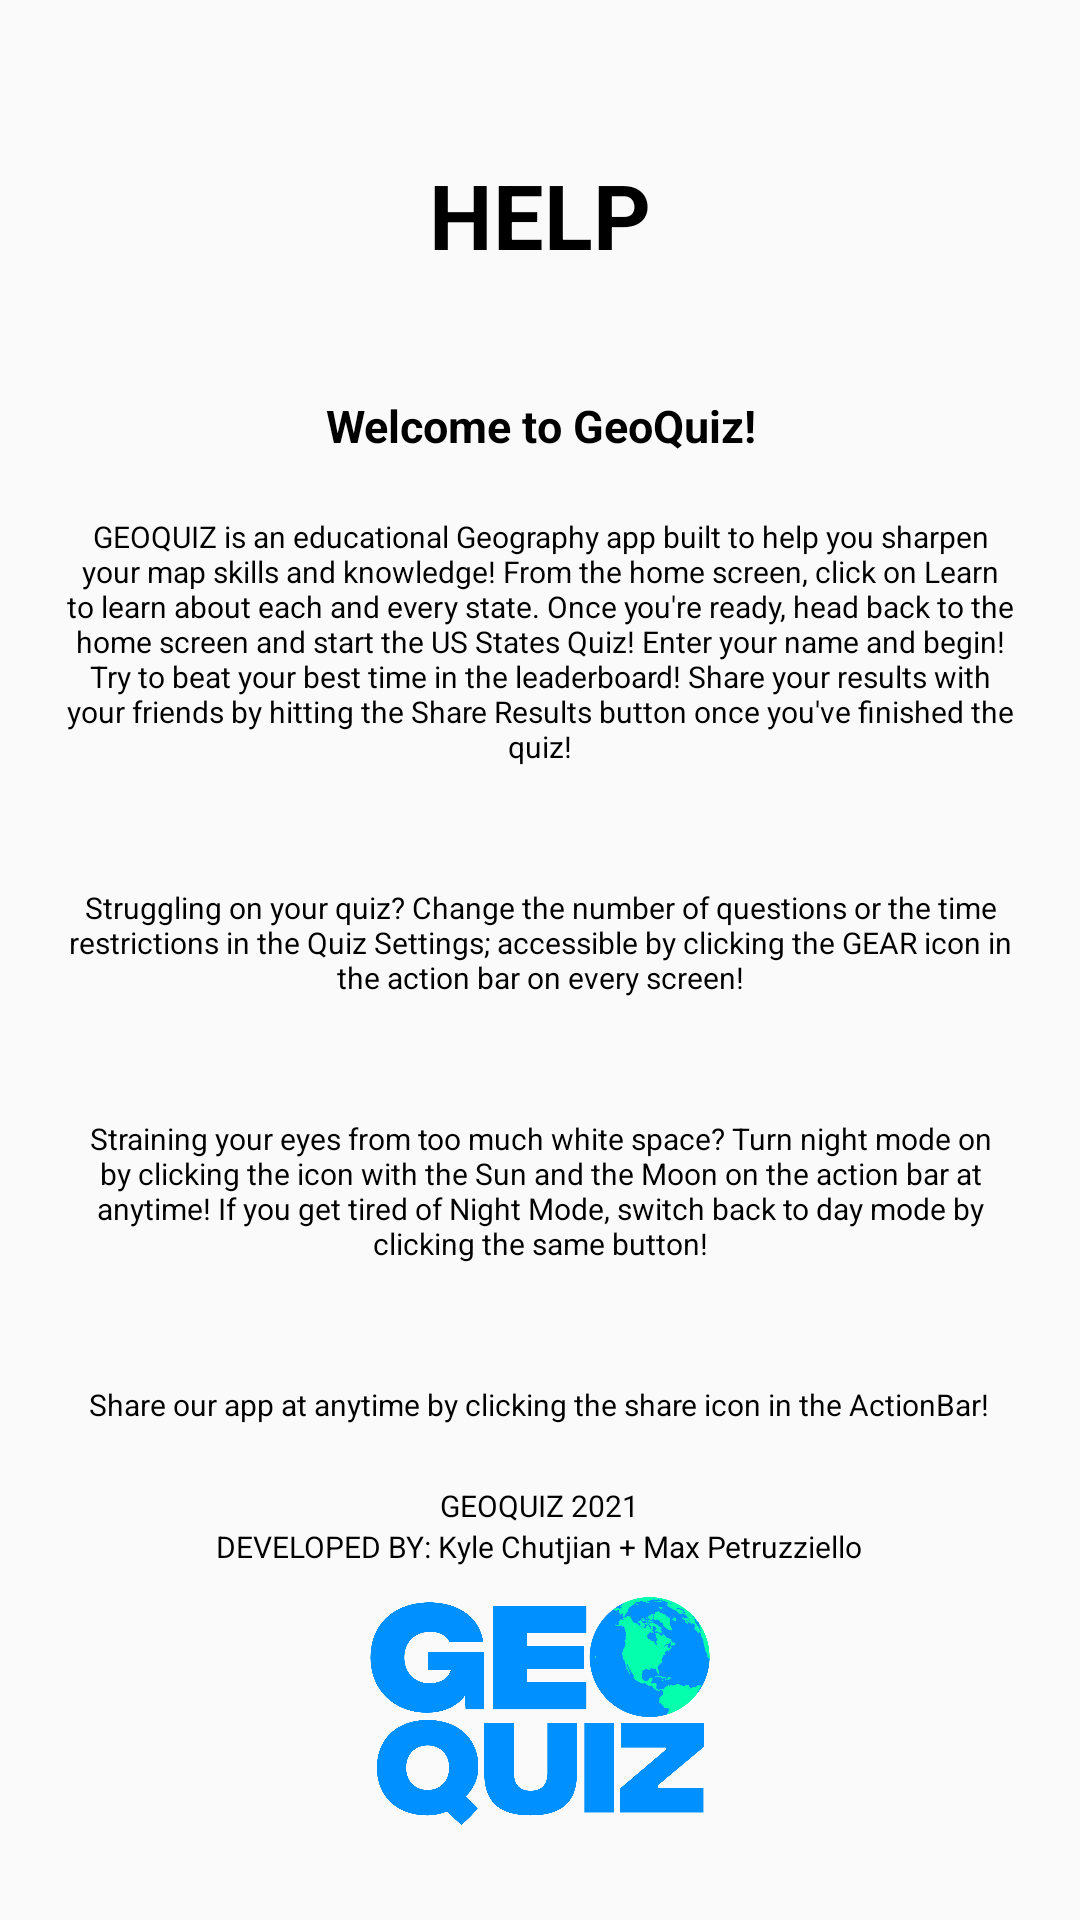

This screen was rendered from an Android layout file. Write that file and the resources it references.
<!-- AndroidManifest.xml: application theme AppTheme -->
<!-- res/layout/fragment_help.xml -->
<?xml version="1.0" encoding="utf-8"?>
<LinearLayout xmlns:android="http://schemas.android.com/apk/res/android"
    xmlns:tools="http://schemas.android.com/tools"
    android:layout_width="match_parent"
    android:layout_height="match_parent"
    android:layout_gravity="center"
    android:gravity="center"
    android:orientation="vertical"
    tools:context=".HelpFragment">


    <TextView
        android:layout_marginTop="20dp"
        android:layout_width="wrap_content"
        android:layout_height="wrap_content"
        android:layout_gravity="center_horizontal"
        android:gravity="center_horizontal"
        android:text="HELP"
        android:textColor="@color/textColor"
        android:textSize="30sp"
        android:textStyle="bold" />

    <TextView
        android:layout_marginTop="40dp"
        android:layout_width="wrap_content"
        android:layout_height="wrap_content"
        android:layout_gravity="center_horizontal"
        android:gravity="center_horizontal"
        android:text="Welcome to GeoQuiz!"
        android:textColor="@color/textColor"
        android:textSize="15sp"
        android:textStyle="bold" />

    <TextView
        android:layout_marginTop="0dp"
        android:padding="20dp"
        android:layout_width="wrap_content"
        android:layout_height="wrap_content"
        android:layout_gravity="center_horizontal"
        android:gravity="center_horizontal"
        android:text="GEOQUIZ is an educational Geography app built to help you sharpen your map skills and knowledge! From the home screen, click on Learn to learn about each and every state. Once you're ready, head back to the home screen and start the US States Quiz! Enter your name and begin! Try to beat your best time in the leaderboard! Share your results with your friends by hitting the Share Results button once you've finished the quiz!"
        android:textColor="@color/textColor"
        android:textSize="10sp"
         />

    <TextView
        android:layout_marginTop="0dp"
        android:padding="20dp"
        android:layout_width="wrap_content"
        android:layout_height="wrap_content"
        android:layout_gravity="center_horizontal"
        android:gravity="center_horizontal"
        android:text="Struggling on your quiz? Change the number of questions or the time restrictions in the Quiz Settings; accessible by clicking the GEAR icon in the action bar on every screen!"
        android:textColor="@color/textColor"
        android:textSize="10sp"
        />

    <TextView
        android:layout_marginTop="0dp"
        android:padding="20dp"
        android:layout_width="wrap_content"
        android:layout_height="wrap_content"
        android:layout_gravity="center_horizontal"
        android:gravity="center_horizontal"
        android:text="Straining your eyes from too much white space? Turn night mode on by clicking the icon with the Sun and the Moon on the action bar at anytime! If you get tired of Night Mode, switch back to day mode by clicking the same button!"
        android:textColor="@color/textColor"
        android:textSize="10sp"
        />

    <TextView
        android:layout_marginTop="0dp"
        android:padding="20dp"
        android:layout_width="wrap_content"
        android:layout_height="wrap_content"
        android:layout_gravity="center_horizontal"
        android:gravity="center_horizontal"
        android:text="Share our app at anytime by clicking the share icon in the ActionBar!"
        android:textColor="@color/textColor"
        android:textSize="10sp"
        />

    <TextView
        android:layout_marginTop="0dp"
        android:padding="0dp"
        android:layout_width="wrap_content"
        android:layout_height="wrap_content"
        android:layout_gravity="center_horizontal"
        android:gravity="center_horizontal"
        android:text="GEOQUIZ 2021"
        android:textColor="@color/textColor"
        android:textSize="10sp"
        />

    <TextView
        android:layout_marginTop="0dp"
        android:padding="0dp"
        android:layout_width="wrap_content"
        android:layout_height="wrap_content"
        android:layout_gravity="center_horizontal"
        android:gravity="center_horizontal"
        android:text="DEVELOPED BY: Kyle Chutjian + Max Petruzziello"
        android:textColor="@color/textColor"
        android:textSize="10sp"
        />

    <ImageView
        android:layout_marginTop="10dp"
        android:layout_gravity="center_horizontal"
        android:layout_width="126dp"
        android:layout_height="76dp"
        android:src="@drawable/geoquiz" />


</LinearLayout>
<!-- resources referenced by this layout -->
<resources>
  <color name="textColor">#000000</color>
  <!-- drawable geoquiz: png bitmap (drawable, 135409 bytes) -->
  <style name="AppTheme" parent="Theme.AppCompat.Light.NoActionBar">
          <item name="backgroundColor">@color/white</item>
          <item name="android:textColor">@color/white</item>
          <item name="colorPrimary">@color/buttonColor</item>
          <item name="colorPrimaryDark">@color/buttonColorDark</item>
          <item name="colorAccent">@color/buttonColor</item>
      </style>
  <color name="white">#FFFFFFFF</color>
  <color name="buttonColor">#0090ff</color>
  <color name="buttonColorDark">#090fff</color>
</resources>
